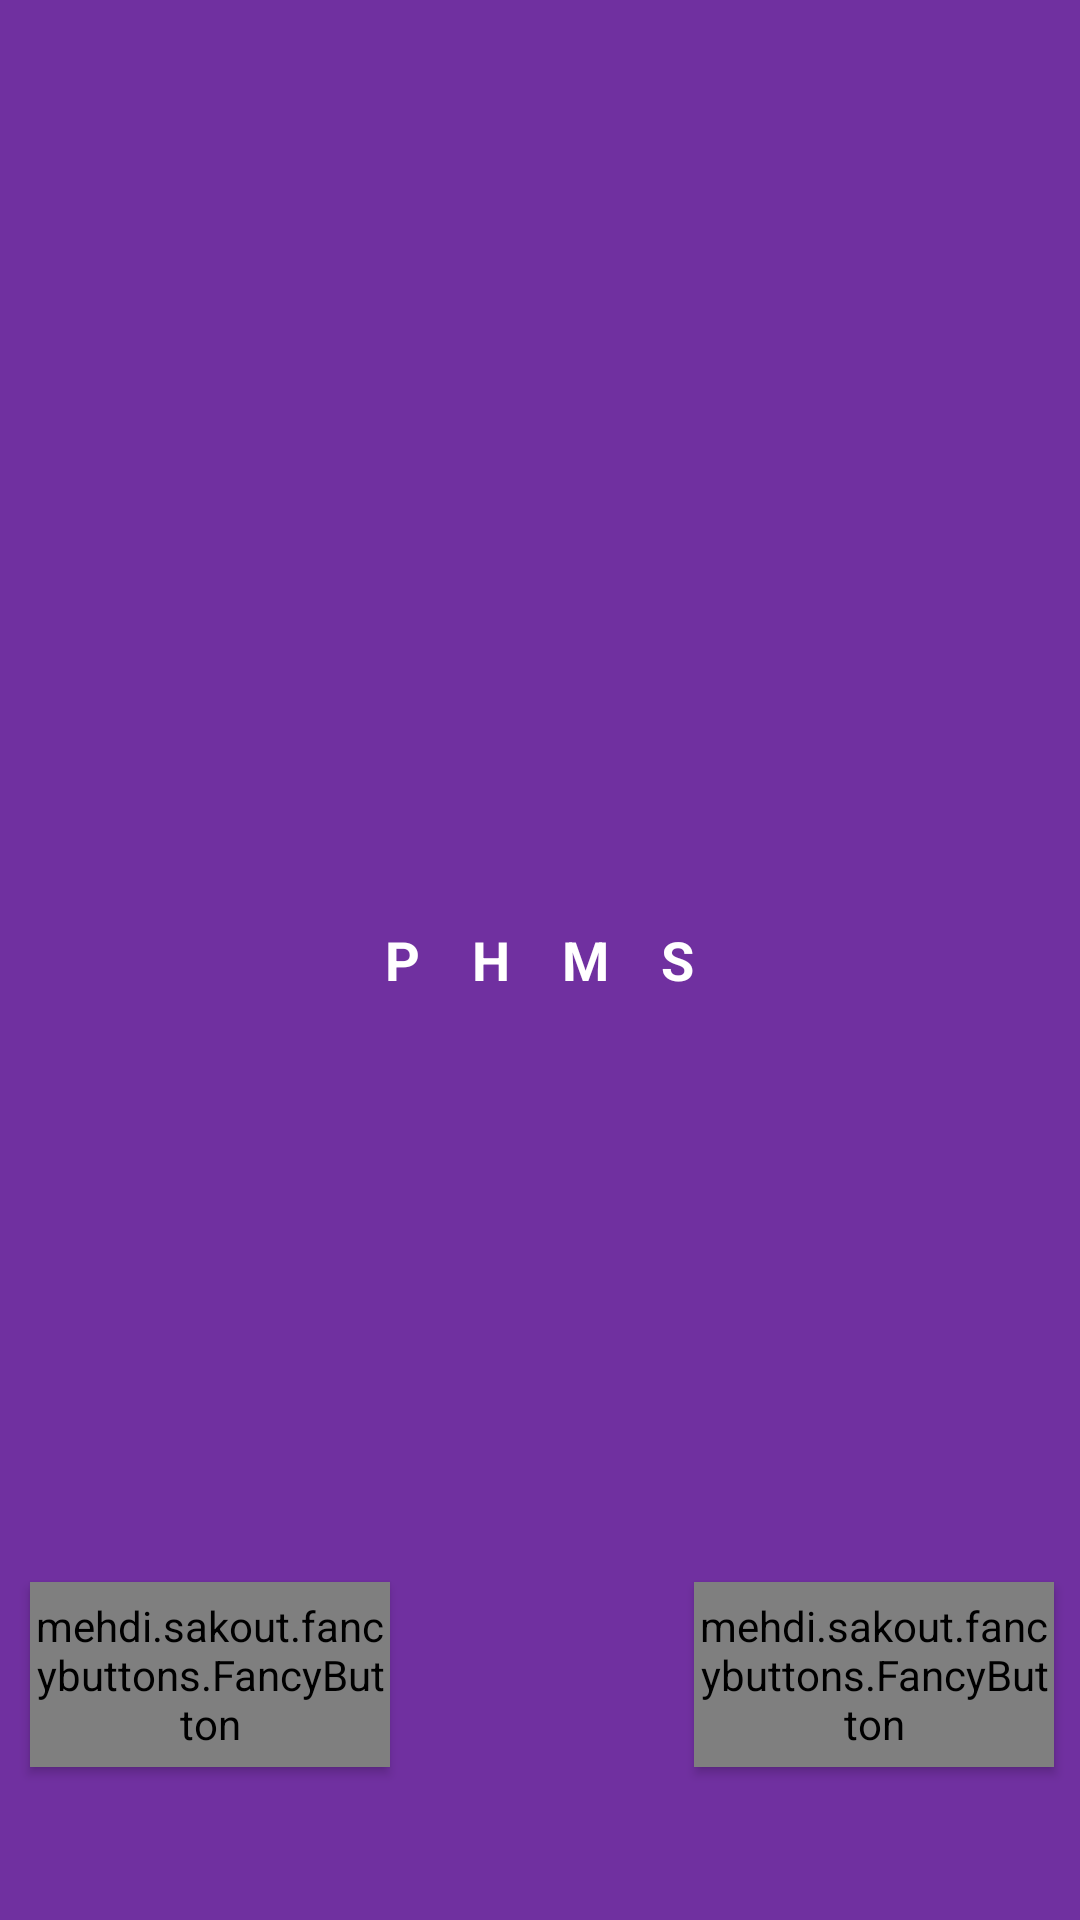

Reconstruct the res/layout file that produces this screen, plus the resources it refers to.
<!-- AndroidManifest.xml: application theme AppTheme -->
<!-- res/layout/activity_signin_signup.xml -->
<?xml version="1.0" encoding="utf-8"?>
<RelativeLayout xmlns:android="http://schemas.android.com/apk/res/android"
    xmlns:app="http://schemas.android.com/apk/res-auto"
    xmlns:fancy="http://schemas.android.com/apk/res-auto"
    xmlns:tools="http://schemas.android.com/tools"
    android:layout_width="match_parent"
    android:layout_height="match_parent"
    android:background="@color/colorPrimary"
    android:orientation="vertical"
    app:theme="@style/Theme.AppCompat.Light.NoActionBar"
    tools:ignore="MissingPrefix">


    <ImageView
        android:id="@+id/phmsLogo"
        android:layout_width="100dp"
        android:layout_height="100dp"
        android:layout_above="@+id/phmsText"
        android:layout_centerInParent="true"
        android:layout_marginBottom="20dp"
        android:src="@drawable/cardiogram"
        tools:ignore="ContentDescription" />

    <TextView
        android:id="@+id/phmsText"
        android:layout_width="wrap_content"
        android:layout_height="wrap_content"
        android:layout_centerInParent="true"
        android:text="P    H    M    S"
        android:textColor="@android:color/white"
        android:textSize="18sp"
        android:textStyle="bold" />

    <mehdi.sakout.fancybuttons.FancyButton
        android:id="@+id/signInButton"
        style="@style/fancyButton"
        android:layout_marginBottom="51dp"
        android:clickable="true"
        android:elevation="2dp"
        fancy:fb_defaultColor="@color/colorPrimaryDark"
        fancy:fb_focusColor="@color/colorAccent"
        fancy:fb_fontIconResource="&#xf090;"
        fancy:fb_fontIconSize="20dp"
        fancy:fb_iconPosition="left"
        fancy:fb_radius="30dp"
        fancy:fb_text="Sign In"
        fancy:fb_textColor="@android:color/white"
        fancy:fb_textSize="15sp"
        android:layout_alignParentBottom="true"
        android:layout_toStartOf="@+id/phmsLogo" />

    <mehdi.sakout.fancybuttons.FancyButton
        android:id="@+id/signUpButton"
        style="@style/fancyButton"
        android:clickable="true"
        android:elevation="2dp"
        fancy:fb_defaultColor="@color/colorPrimaryDark"
        fancy:fb_focusColor="@color/colorAccent"
        fancy:fb_fontIconResource="&#xf08b;"
        fancy:fb_fontIconSize="20dp"
        fancy:fb_iconPosition="left"
        fancy:fb_radius="30dp"
        fancy:fb_text="Sign Up"
        fancy:fb_textColor="@android:color/white"
        fancy:fb_textSize="15sp"
        android:layout_alignTop="@+id/signInButton"
        android:layout_toEndOf="@+id/phmsText" />


</RelativeLayout>
<!-- resources referenced by this layout -->
<resources>
  <color name="colorAccent">#4C216D</color>
  <color name="colorPrimary">#7030A0</color>
  <color name="colorPrimaryDark">#4C216D</color>
  <style name="fancyButton">
          <item name="android:layout_width">120dp</item>
          <item name="android:layout_height">wrap_content</item>
          <item name="android:paddingLeft">0dp</item>
          <item name="android:paddingRight">0dp</item>
          <item name="android:paddingTop">5dp</item>
          <item name="android:paddingBottom">5dp</item>
      </style>
  <style name="AppTheme" parent="Theme.AppCompat.Light.NoActionBar">
          
          <item name="colorPrimary">@color/colorPrimary</item>
          <item name="colorPrimaryDark">@color/colorPrimaryDark</item>
          <item name="colorAccent">@color/colorAccent</item>
      </style>
</resources>
